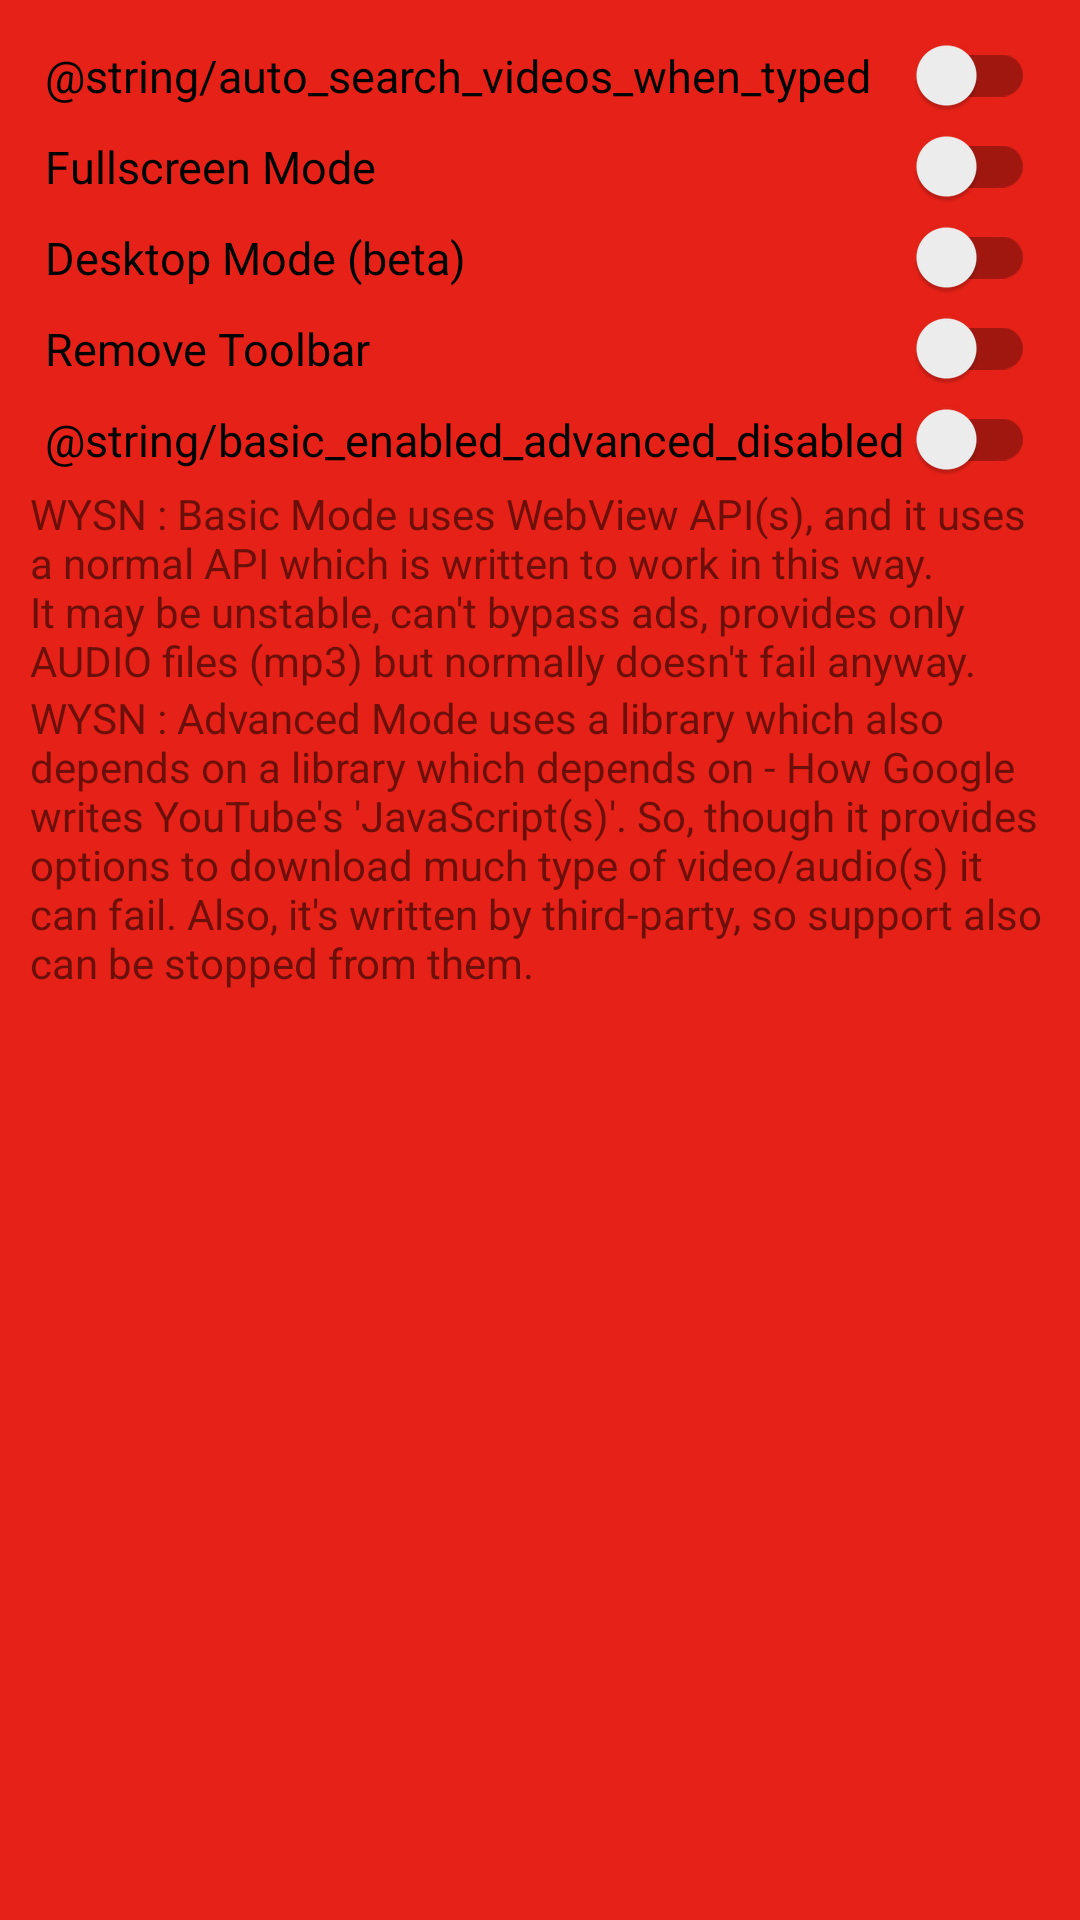

Write the Android layout XML for this screen, with the resource values it uses.
<!-- AndroidManifest.xml: application theme AppTheme -->
<!-- res/layout/content_settings.xml -->
<?xml version="1.0" encoding="utf-8"?>
<LinearLayout xmlns:android="http://schemas.android.com/apk/res/android"
    android:layout_width="match_parent"
    android:layout_height="match_parent"
    android:orientation="vertical"
    android:padding="10dp">

    <android.support.v7.widget.SwitchCompat
        android:layout_width="match_parent"
        android:layout_height="wrap_content"
        android:id="@+id/autoSearch"
        android:padding="5dp"
        android:textSize="15sp"
        android:text="@string/auto_search_videos_when_typed"/>

    <android.support.v7.widget.SwitchCompat
        android:layout_width="match_parent"
        android:layout_height="wrap_content"
        android:id="@+id/fullScr"
        android:padding="5dp"
        android:textSize="15sp"
        android:text="@string/fullscreen_mode"/>

    <android.support.v7.widget.SwitchCompat
        android:id="@+id/deskMode"
        android:layout_width="match_parent"
        android:layout_height="wrap_content"
        android:padding="5dp"
        android:textSize="15sp"
        android:text="@string/desktop_mode"/>


    <android.support.v7.widget.SwitchCompat
        android:layout_width="match_parent"
        android:layout_height="wrap_content"
        android:id="@+id/remBar"
        android:padding="5dp"
        android:textSize="15sp"
        android:text="@string/remove_toolbar_experimental"/>


    <android.support.v7.widget.SwitchCompat
        android:layout_width="match_parent"
        android:layout_height="wrap_content"
        android:id="@+id/basicAdv"
        android:padding="5dp"
        android:textSize="15sp"
        android:text="@string/basic_enabled_advanced_disabled"/>

    <TextView
        android:layout_width="match_parent"
        android:layout_height="wrap_content"
        android:text="@string/normal_des" />

    <TextView
        android:layout_width="match_parent"
        android:layout_height="wrap_content"
        android:text="@string/adv_des" />


</LinearLayout>
<!-- resources referenced by this layout -->
<resources>
  <string name="adv_des">WYSN : Advanced Mode uses a library which also depends on a library which depends on - How Google writes YouTube\'s \'JavaScript(s)\'. So, though it provides options to download much type of video/audio(s) it can fail. Also, it\'s written by third-party, so support also can be stopped from them.</string>
  <string name="desktop_mode">Desktop Mode (beta)</string>
  <string name="fullscreen_mode">Fullscreen Mode</string>
  <string name="normal_des">WYSN : Basic Mode uses WebView API(s), and it uses a normal API which is written to work in this way. It may be unstable, can\'t bypass ads, provides only AUDIO files (mp3) but normally doesn\'t fail anyway.</string>
  <string name="remove_toolbar_experimental">Remove Toolbar </string>
  <style name="AppTheme" parent="Theme.AppCompat.Light.DarkActionBar">
          
          <item name="bottomSheetDialogTheme">@style/AppBottomSheetDialogTheme</item>
          <item name="colorPrimary">@color/themeDef_primary</item>
          <item name="colorPrimaryDark">@color/themeDef_dark</item>
          <item name="android:windowBackground">@color/themeDef_WindowBack</item>
          <item name="colorAccent">@color/themeDef_accent</item>
      </style>
  <style name="AppBottomSheetDialogTheme" parent="Theme.Design.Light.BottomSheetDialog">
          <item name="bottomSheetStyle">@style/AppModalStyle</item>
      </style>
  <color name="themeDef_primary">#ff2519</color>
  <color name="themeDef_dark">#c30000</color>
  <color name="themeDef_WindowBack">#e62117</color>
  <color name="themeDef_accent">#ff6646</color>
  <style name="AppModalStyle" parent="Widget.Design.BottomSheet.Modal">
          <item name="android:foreground">@drawable/rounded_dialogue</item>
      </style>
  <!-- drawable rounded_dialogue (drawable) -->
  <?xml version="1.0" encoding="utf-8"?>
  <shape xmlns:android="http://schemas.android.com/apk/res/android"
      android:shape="rectangle">
      <corners
          android:topLeftRadius="8dp"
          android:topRightRadius="8dp" />
      <solid android:color="@android:color/white" />
  </shape>
</resources>
